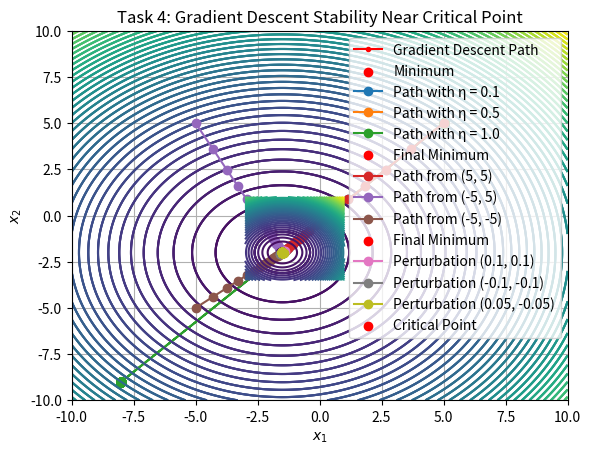

Here is the Python script that generated this plot:
import numpy as np
import matplotlib.pyplot as plt


# Define the function f(x1, x2) and its gradient
def f(x1, x2):
    return x1 ** 2 + x2 ** 2 + 3 * x1 + 4 * x2 + 5


def gradient(x1, x2):
    grad_x1 = 2 * x1 + 3
    grad_x2 = 2 * x2 + 4
    return np.array([grad_x1, grad_x2])


# Implement gradient descent for 2D function
def gradient_descent_2d(learning_rate, initial_x, tolerance, max_iter=1000):
    x = np.array(initial_x)  # Initial point (x1, x2)
    path = [x]

    for i in range(max_iter):
        grad = gradient(x[0], x[1])
        if np.linalg.norm(grad) < tolerance:
            break
        x = x - learning_rate * grad
        path.append(x)

    return np.array(path)


# Task 1: Gradient Descent with initial point (5, 5)
def task1():
    learning_rate = 0.1
    initial_x = [5, 5]  # Starting point
    tolerance = 1e-6

    # Run gradient descent
    path = gradient_descent_2d(learning_rate, initial_x, tolerance)

    # Generate contour plot
    x1_vals = np.linspace(-10, 10, 400)
    x2_vals = np.linspace(-10, 10, 400)
    X1, X2 = np.meshgrid(x1_vals, x2_vals)
    Z = f(X1, X2)

    plt.contour(X1, X2, Z, levels=50)  # Contour plot
    plt.plot(path[:, 0], path[:, 1], 'r.-', label='Gradient Descent Path')  # Gradient descent path
    plt.scatter(path[-1, 0], path[-1, 1], color='red', label='Minimum')
    plt.title('Task 1: Gradient Descent in 2D')
    plt.xlabel('$x_1$')
    plt.ylabel('$x_2$')
    plt.legend()
    plt.grid(True)
    plt.show()

    # Output the minimum point
    min_x1, min_x2 = path[-1]
    print(f"Task 1: Minimum found at x1 = {min_x1}, x2 = {min_x2}, f(x1, x2) = {f(min_x1, min_x2)}")


# Task 2: Investigating different learning rates
def task2():
    learning_rates = [0.1, 0.5, 1.0]
    initial_x = [5, 5]  # Starting point
    tolerance = 1e-6

    # Generate contour plot
    x1_vals = np.linspace(-10, 10, 400)
    x2_vals = np.linspace(-10, 10, 400)
    X1, X2 = np.meshgrid(x1_vals, x2_vals)
    Z = f(X1, X2)

    plt.contour(X1, X2, Z, levels=50)  # Contour plot

    # Run gradient descent for each learning rate and plot the path
    for eta in learning_rates:
        path = gradient_descent_2d(eta, initial_x, tolerance)
        plt.plot(path[:, 0], path[:, 1], label=f'Path with η = {eta}', marker='o')

    # Customize and display the plot
    plt.scatter(path[-1, 0], path[-1, 1], color='red', label='Final Minimum')
    plt.title('Task 2: Gradient Descent with Different Learning Rates')
    plt.xlabel('$x_1$')
    plt.ylabel('$x_2$')
    plt.legend()
    plt.grid(True)
    plt.show()

    # Output the final results for each learning rate
    for eta in learning_rates:
        path = gradient_descent_2d(eta, initial_x, tolerance)
        min_x1, min_x2 = path[-1]
        print(
            f"Task 2: Learning rate: {eta}, Minimum found at x1 = {min_x1}, x2 = {min_x2}, f(x1, x2) = {f(min_x1, min_x2)}")


# Task 3: Exploring different starting points
def task3():
    learning_rate = 0.1
    initial_points = [(5, 5), (-5, 5), (-5, -5)]  # Different starting points
    tolerance = 1e-6

    # Generate contour plot
    x1_vals = np.linspace(-10, 10, 400)
    x2_vals = np.linspace(-10, 10, 400)
    X1, X2 = np.meshgrid(x1_vals, x2_vals)
    Z = f(X1, X2)

    plt.contour(X1, X2, Z, levels=50)  # Contour plot

    # Run gradient descent for each starting point and plot the path
    for initial_x in initial_points:
        path = gradient_descent_2d(learning_rate, initial_x, tolerance)
        plt.plot(path[:, 0], path[:, 1], label=f'Path from {initial_x}', marker='o')

    # Customize and display the plot
    plt.scatter(path[-1, 0], path[-1, 1], color='red', label='Final Minimum')
    plt.title('Task 3: Gradient Descent from Different Starting Points')
    plt.xlabel('$x_1$')
    plt.ylabel('$x_2$')
    plt.legend()
    plt.grid(True)
    plt.show()

    # Output the final results for each starting point
    for initial_x in initial_points:
        path = gradient_descent_2d(learning_rate, initial_x, tolerance)
        min_x1, min_x2 = path[-1]
        print(
            f"Task 3: Starting point: {initial_x}, Minimum found at x1 = {min_x1}, x2 = {min_x2}, f(x1, x2) = {f(min_x1, min_x2)}")


# Task 4: Stability analysis with perturbations around the critical point
def task4():
    critical_point = (-1.5, -2)
    print(
        f"Task 4: Critical point: x1 = {critical_point[0]}, x2 = {critical_point[1]}, f(x1, x2) = {f(*critical_point)}")

    perturbations = [(0.1, 0.1), (-0.1, -0.1), (0.05, -0.05)]  # Small perturbations
    learning_rate = 0.1
    tolerance = 1e-6

    # Generate contour plot
    x1_vals = np.linspace(-3, 1, 400)
    x2_vals = np.linspace(-3.5, 1, 400)
    X1, X2 = np.meshgrid(x1_vals, x2_vals)
    Z = f(X1, X2)

    plt.contour(X1, X2, Z, levels=50)  # Contour plot

    # Run gradient descent for each perturbed starting point and plot the path
    for delta in perturbations:
        perturbed_x = (critical_point[0] + delta[0], critical_point[1] + delta[1])
        path = gradient_descent_2d(learning_rate, perturbed_x, tolerance)
        plt.plot(path[:, 0], path[:, 1], label=f'Perturbation {delta}', marker='o')

    # Customize and display the plot
    plt.scatter(critical_point[0], critical_point[1], color='red', label='Critical Point')
    plt.title('Task 4: Gradient Descent Stability Near Critical Point')
    plt.xlabel('$x_1$')
    plt.ylabel('$x_2$')
    plt.legend()
    plt.grid(True)
    plt.show()

    # Output the results for each perturbation
    for delta in perturbations:
        perturbed_x = (critical_point[0] + delta[0], critical_point[1] + delta[1])
        path = gradient_descent_2d(learning_rate, perturbed_x, tolerance)
        min_x1, min_x2 = path[-1]
        print(
            f"Task 4: Perturbation: {delta}, Converged to x1 = {min_x1}, x2 = {min_x2}, f(x1, x2) = {f(min_x1, min_x2)}")


# Combine all tasks
def main():
    print("\nExecuting Task 1:")
    task1()

    print("\nExecuting Task 2:")
    task2()

    print("\nExecuting Task 3:")
    task3()

    print("\nExecuting Task 4:")
    task4()


# Run all tasks
main()
